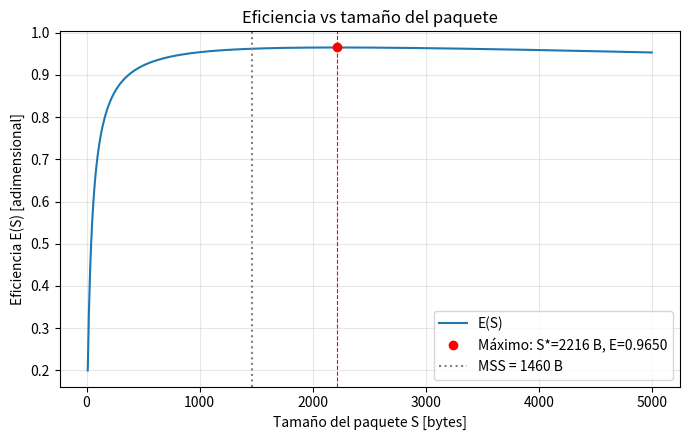
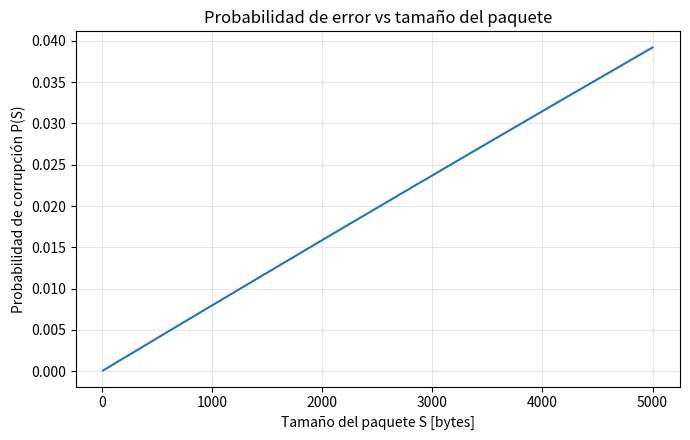
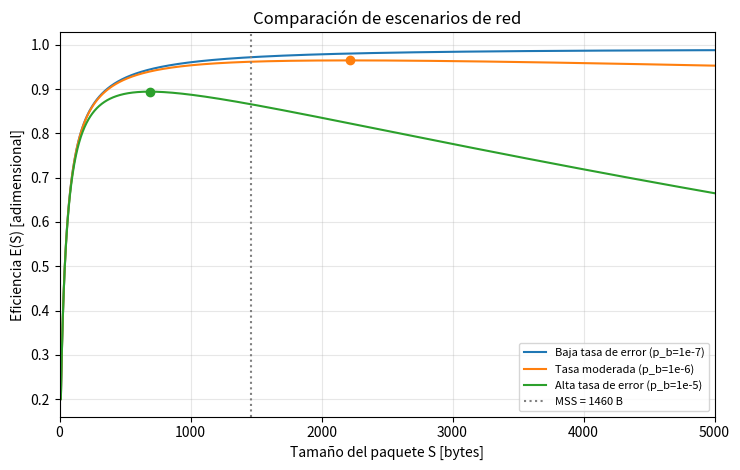
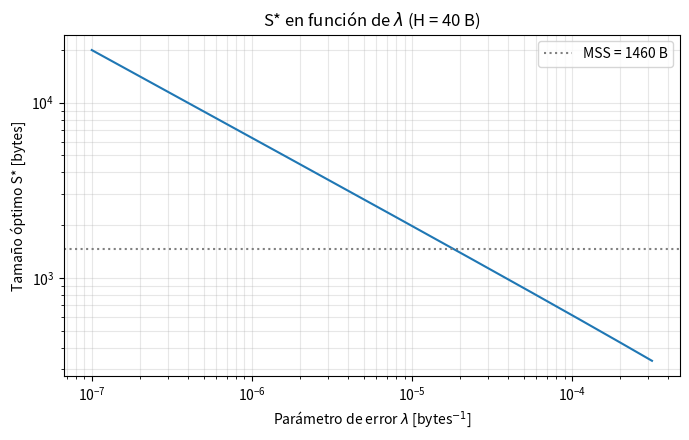
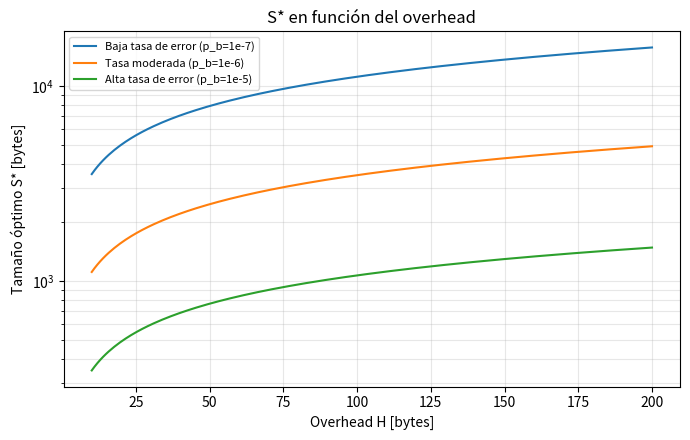
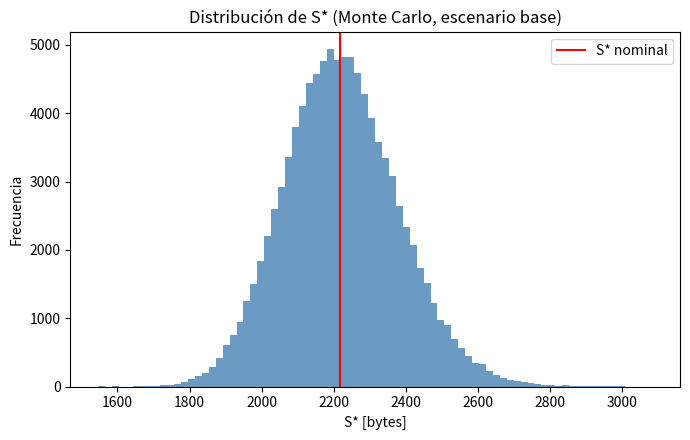
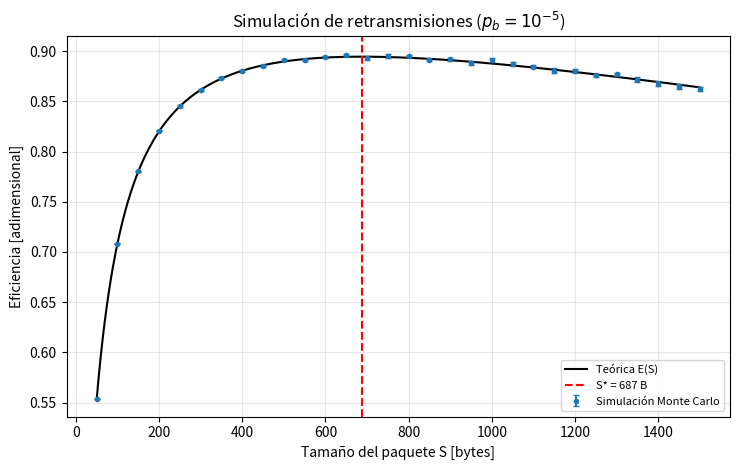

The matplotlib source for these figures, in order:
#!/usr/bin/env python3
"""
Optimización del tamaño de paquetes de información para maximizar la
eficiencia de transmisión en redes (modelo simplificado IPv4/TCP).

Modelo:
    P(S) = 1 - exp(-lambda * S)            probabilidad de corrupción
    E(S) = S/(S+H) * (1 - P(S))            eficiencia
         = S/(S+H) * exp(-lambda * S)

Condición de óptimo (dE/dS = 0):
    H / (S (S+H)) = lambda   ->   S* = ( -H + sqrt(H^2 + 4H/lambda) ) / 2

Simulaciones que reproduce este script:
  1. Barrido de E(S) y P(S) para el escenario base + tabla CSV.
  2. Máximo analítico vs. máximo numérico (SciPy) + 2ª derivada.
  3. Comparación de tres escenarios de red (p_b = 1e-7, 1e-6, 1e-5).
  4. Sensibilidad de S* respecto a H y lambda.
  5. Propagación de incertidumbres (analítica y Monte Carlo) para S*.
  6. Simulación estocástica de retransmisiones (Monte Carlo) con barras de error.

Uso:   python simulacion.py
Salida: carpeta ./resultados  (CSV + gráficas PNG)
"""

import os
import numpy as np
import pandas as pd
import matplotlib
matplotlib.use("Agg")
import matplotlib.pyplot as plt
from scipy.optimize import minimize_scalar

# ----------------------------------------------------------------------
# 0. PARÁMETROS
# ----------------------------------------------------------------------
SEED = 42
rng = np.random.default_rng(SEED)

H = 40.0                    # overhead [bytes]: IPv4 (20) + TCP (20)
P_BIT_BASE = 1e-6           # prob. de error por bit (escenario base)
LAM_BASE = 8 * P_BIT_BASE   # lambda = 8 * p_b  [bytes^-1]

MTU = 1500                  # [bytes] Ethernet
MSS = MTU - 20 - 20         # 1460 bytes de datos útiles máximos por segmento

S_MIN, S_MAX, S_STEP = 10, 5000, 10   # barrido ampliado para ver el óptimo real
S = np.arange(S_MIN, S_MAX + 1, S_STEP, dtype=float)

ESCENARIOS = {                        # p_b por bit
    "Baja tasa de error (p_b=1e-7)": 1e-7,
    "Tasa moderada (p_b=1e-6)": 1e-6,
    "Alta tasa de error (p_b=1e-5)": 1e-5,
}

# Incertidumbres de los parámetros (VALORES SUPUESTOS: justifíquelos en el informe)
SIGMA_H = 4.0               # bytes (p. ej. ~10 % por opciones TCP/IP)
SIGMA_LAM_REL = 0.10        # 10 % de incertidumbre relativa en lambda

N_MC_UNC = 100_000          # muestras para propagación Monte Carlo
N_PAQUETES_SIM = 20_000     # paquetes por tamaño en la simulación de retransmisión
N_LOTES = 20                # lotes para estimar el error estadístico

OUT = "resultados"
os.makedirs(OUT, exist_ok=True)


# ----------------------------------------------------------------------
# 1. FUNCIONES DEL MODELO
# ----------------------------------------------------------------------
def prob_error(S, lam):
    return 1.0 - np.exp(-lam * S)


def eficiencia(S, H, lam):
    return S / (S + H) * np.exp(-lam * S)


def dE_dS(S, H, lam):
    """Primera derivada: E' = E * [ H/(S(S+H)) - lambda ]"""
    return eficiencia(S, H, lam) * (H / (S * (S + H)) - lam)


def d2E_dS2(S, H, lam):
    """Segunda derivada de E = f*g con f=S/(S+H), g=exp(-lam S)."""
    f = S / (S + H)
    f1 = H / (S + H) ** 2
    f2 = -2 * H / (S + H) ** 3
    g = np.exp(-lam * S)
    return f2 * g - 2 * lam * f1 * g + lam ** 2 * f * g


def S_optimo(H, lam):
    return (-H + np.sqrt(H ** 2 + 4 * H / lam)) / 2


def S_optimo_numerico(H, lam, cota_sup=1e6):
    res = minimize_scalar(lambda s: -eficiencia(s, H, lam),
                          bounds=(1.0, cota_sup), method="bounded",
                          options={"xatol": 1e-9})
    return res.x


def dSopt_dH(H, lam):
    R = np.sqrt(H ** 2 + 4 * H / lam)
    return 0.5 * (-1 + (H + 2 / lam) / R)


def dSopt_dlam(H, lam):
    R = np.sqrt(H ** 2 + 4 * H / lam)
    return -H / (lam ** 2 * R)


# ----------------------------------------------------------------------
# 2. BARRIDO DEL ESCENARIO BASE
# ----------------------------------------------------------------------
def simulacion_barrido():
    P = prob_error(S, LAM_BASE)
    E = eficiencia(S, H, LAM_BASE)
    df = pd.DataFrame({"S [bytes]": S, "P(S)": P, "E(S)": E})
    df.to_csv(f"{OUT}/tabla_barrido_base.csv", index=False)

    # Tabla resumida para el informe
    tamanos = [100, 500, 1000, 1460, 1500, 2000, 3000, 5000]
    resumen = df[df["S [bytes]"].isin(tamanos)]
    resumen.to_csv(f"{OUT}/tabla_resumen_informe.csv", index=False)
    print("\n[1] Tabla resumen (escenario base)")
    print(resumen.to_string(index=False, float_format=lambda x: f"{x:.6f}"))
    return df


# ----------------------------------------------------------------------
# 3. ANALÍTICO vs NUMÉRICO
# ----------------------------------------------------------------------
def simulacion_analitico_vs_numerico():
    S_an = S_optimo(H, LAM_BASE)
    S_num = S_optimo_numerico(H, LAM_BASE)
    E_max = eficiencia(S_an, H, LAM_BASE)
    seg = d2E_dS2(S_an, H, LAM_BASE)
    comprobacion = dE_dS(S_an, H, LAM_BASE)

    tabla = pd.DataFrame({
        "Magnitud": ["S* analítico [B]", "S* numérico (SciPy) [B]",
                     "|diferencia| [B]", "E(S*)", "E'(S*) (debe ser ~0)",
                     "E''(S*) (debe ser <0)", "S* dentro del MSS (1460 B)?"],
        "Valor": [S_an, S_num, abs(S_an - S_num), E_max, comprobacion, seg,
                  "Sí" if S_an <= MSS else "No"],
    })
    tabla.to_csv(f"{OUT}/tabla_analitico_vs_numerico.csv", index=False)
    print("\n[2] Analítico vs numérico (escenario base)")
    print(tabla.to_string(index=False))

    # Óptimo restringido al límite físico (MSS)
    E_mss = eficiencia(MSS, H, LAM_BASE)
    print(f"\n    Con restricción S <= MSS={MSS} B: S*_restr = {MSS} B, "
          f"E = {E_mss:.6f}")

    # Gráfica 1: E(S) con el máximo
    E = eficiencia(S, H, LAM_BASE)
    fig, ax = plt.subplots(figsize=(7, 4.5))
    ax.plot(S, E, label="E(S)")
    ax.plot(S_an, E_max, "ro", label=f"Máximo: S*={S_an:.0f} B, E={E_max:.4f}")
    ax.axvline(S_an, color="r", ls="--", lw=0.8)
    ax.axvline(MSS, color="gray", ls=":", label=f"MSS = {MSS} B")
    ax.set_xlabel("Tamaño del paquete S [bytes]")
    ax.set_ylabel("Eficiencia E(S) [adimensional]")
    ax.set_title("Eficiencia vs tamaño del paquete")
    ax.grid(alpha=0.3); ax.legend()
    fig.tight_layout(); fig.savefig(f"{OUT}/grafica1_eficiencia.png", dpi=200)
    plt.close(fig)

    # Gráfica 2: P(S)
    fig, ax = plt.subplots(figsize=(7, 4.5))
    ax.plot(S, prob_error(S, LAM_BASE))
    ax.set_xlabel("Tamaño del paquete S [bytes]")
    ax.set_ylabel("Probabilidad de corrupción P(S)")
    ax.set_title("Probabilidad de error vs tamaño del paquete")
    ax.grid(alpha=0.3)
    fig.tight_layout(); fig.savefig(f"{OUT}/grafica2_probabilidad_error.png", dpi=200)
    plt.close(fig)


# ----------------------------------------------------------------------
# 4. COMPARACIÓN DE ESCENARIOS
# ----------------------------------------------------------------------
def simulacion_escenarios():
    filas = []
    fig, ax = plt.subplots(figsize=(7.5, 4.8))
    for nombre, pb in ESCENARIOS.items():
        lam = 8 * pb
        s_an = S_optimo(H, lam)
        s_num = S_optimo_numerico(H, lam)
        e_max = eficiencia(s_an, H, lam)
        s_restr = min(s_an, MSS)
        filas.append({
            "Escenario": nombre, "p_b": pb, "lambda [1/B]": lam,
            "S* analítico [B]": s_an, "S* numérico [B]": s_num,
            "E(S*)": e_max,
            "S* restringido a MSS [B]": s_restr,
            "E(S* restr.)": eficiencia(s_restr, H, lam),
        })
        smax = max(S_MAX, 1.3 * s_an) if s_an < 20000 else S_MAX
        Sx = np.linspace(10, smax, 2000)
        l, = ax.plot(Sx, eficiencia(Sx, H, lam), label=nombre)
        ax.plot(s_an, e_max, "o", color=l.get_color())
    ax.axvline(MSS, color="gray", ls=":", label=f"MSS = {MSS} B")
    ax.set_xlabel("Tamaño del paquete S [bytes]")
    ax.set_ylabel("Eficiencia E(S) [adimensional]")
    ax.set_title("Comparación de escenarios de red")
    ax.set_xlim(0, S_MAX); ax.grid(alpha=0.3); ax.legend(fontsize=8)
    fig.tight_layout(); fig.savefig(f"{OUT}/grafica3_escenarios.png", dpi=200)
    plt.close(fig)

    df = pd.DataFrame(filas)
    df.to_csv(f"{OUT}/tabla_escenarios.csv", index=False)
    print("\n[3] Escenarios")
    print(df.to_string(index=False, float_format=lambda x: f"{x:.6g}"))


# ----------------------------------------------------------------------
# 5. SENSIBILIDAD
# ----------------------------------------------------------------------
def simulacion_sensibilidad():
    # S* vs lambda (log-log)
    lams = np.logspace(-7, -3.5, 200)
    fig, ax = plt.subplots(figsize=(7, 4.5))
    ax.loglog(lams, S_optimo(H, lams))
    ax.axhline(MSS, color="gray", ls=":", label=f"MSS = {MSS} B")
    ax.set_xlabel(r"Parámetro de error $\lambda$ [bytes$^{-1}$]")
    ax.set_ylabel("Tamaño óptimo S* [bytes]")
    ax.set_title(r"S* en función de $\lambda$ (H = 40 B)")
    ax.grid(alpha=0.3, which="both"); ax.legend()
    fig.tight_layout(); fig.savefig(f"{OUT}/grafica4_Sopt_vs_lambda.png", dpi=200)
    plt.close(fig)

    # S* vs H para tres lambdas
    Hs = np.linspace(10, 200, 200)
    fig, ax = plt.subplots(figsize=(7, 4.5))
    for nombre, pb in ESCENARIOS.items():
        ax.plot(Hs, S_optimo(Hs, 8 * pb), label=nombre)
    ax.set_xlabel("Overhead H [bytes]")
    ax.set_ylabel("Tamaño óptimo S* [bytes]")
    ax.set_title("S* en función del overhead")
    ax.set_yscale("log"); ax.grid(alpha=0.3, which="both"); ax.legend(fontsize=8)
    fig.tight_layout(); fig.savefig(f"{OUT}/grafica5_Sopt_vs_H.png", dpi=200)
    plt.close(fig)


# ----------------------------------------------------------------------
# 6. PROPAGACIÓN DE INCERTIDUMBRES
# ----------------------------------------------------------------------
def simulacion_incertidumbre():
    filas = []
    print("\n[5] Propagación de incertidumbres "
          f"(sigma_H={SIGMA_H} B, sigma_lambda={SIGMA_LAM_REL*100:.0f} %)")
    for nombre, pb in ESCENARIOS.items():
        lam = 8 * pb
        sig_lam = SIGMA_LAM_REL * lam
        s0 = S_optimo(H, lam)

        # (a) Analítica: sigma^2 = (dS/dH)^2 sH^2 + (dS/dlam)^2 slam^2
        sig_an = np.sqrt((dSopt_dH(H, lam) * SIGMA_H) ** 2 +
                         (dSopt_dlam(H, lam) * sig_lam) ** 2)

        # (b) Monte Carlo
        Hm = rng.normal(H, SIGMA_H, N_MC_UNC)
        lm = rng.normal(lam, sig_lam, N_MC_UNC)
        mask = (Hm > 0) & (lm > 0)
        sm = S_optimo(Hm[mask], lm[mask])

        # Eficiencia máxima y su incertidumbre (MC)
        em = eficiencia(sm, Hm[mask], lm[mask])

        filas.append({
            "Escenario": nombre,
            "S* [B]": s0,
            "sigma analítica [B]": sig_an,
            "sigma Monte Carlo [B]": sm.std(ddof=1),
            "E(S*) media": em.mean(),
            "sigma E(S*)": em.std(ddof=1),
        })
        print(f"    {nombre}: S* = ({s0:.0f} ± {sig_an:.0f}) B  "
              f"[MC: ± {sm.std(ddof=1):.0f}]   "
              f"E = {em.mean():.4f} ± {em.std(ddof=1):.4f}")
    df = pd.DataFrame(filas)
    df.to_csv(f"{OUT}/tabla_incertidumbre.csv", index=False)

    # Histograma MC (escenario base)
    lam = LAM_BASE
    Hm = rng.normal(H, SIGMA_H, N_MC_UNC)
    lm = rng.normal(lam, SIGMA_LAM_REL * lam, N_MC_UNC)
    m = (Hm > 0) & (lm > 0)
    sm = S_optimo(Hm[m], lm[m])
    fig, ax = plt.subplots(figsize=(7, 4.5))
    ax.hist(sm, bins=80, color="steelblue", alpha=0.8)
    ax.axvline(S_optimo(H, lam), color="r", label="S* nominal")
    ax.set_xlabel("S* [bytes]"); ax.set_ylabel("Frecuencia")
    ax.set_title("Distribución de S* (Monte Carlo, escenario base)")
    ax.legend(); fig.tight_layout()
    fig.savefig(f"{OUT}/grafica6_incertidumbre_MC.png", dpi=200)
    plt.close(fig)


# ----------------------------------------------------------------------
# 7. SIMULACIÓN ESTOCÁSTICA DE RETRANSMISIONES (TCP simplificado)
# ----------------------------------------------------------------------
def simular_eficiencia_estocastica(S_val, H_val, lam, n_paq, n_lotes):
    """
    Para cada paquete se reintenta hasta que llega sin corrupción.
    Nº de intentos ~ Geométrica(p_exito = exp(-lam*S)).
    Eficiencia = bytes útiles entregados / bytes totales transmitidos
               = n_paq*S / sum(intentos*(S+H)).
    Devuelve media y error estándar entre lotes.
    """
    p_ok = np.exp(-lam * S_val)
    tam = n_paq // n_lotes
    efs = []
    for _ in range(n_lotes):
        intentos = rng.geometric(p_ok, size=tam)
        efs.append(tam * S_val / (intentos.sum() * (S_val + H_val)))
    efs = np.array(efs)
    return efs.mean(), efs.std(ddof=1) / np.sqrt(n_lotes)


def simulacion_montecarlo_retransmision():
    lam = 8 * ESCENARIOS["Alta tasa de error (p_b=1e-5)"]  # óptimo dentro del MTU
    tamanos = np.arange(50, 1501, 50, dtype=float)
    medias, errores = [], []
    for s in tamanos:
        m, e = simular_eficiencia_estocastica(s, H, lam, N_PAQUETES_SIM, N_LOTES)
        medias.append(m); errores.append(e)
    medias, errores = np.array(medias), np.array(errores)
    teorica = eficiencia(tamanos, H, lam)

    df = pd.DataFrame({"S [bytes]": tamanos, "E simulada": medias,
                       "error estándar": errores, "E teórica": teorica})
    df.to_csv(f"{OUT}/tabla_montecarlo_retransmision.csv", index=False)

    s_star = S_optimo(H, lam)
    fig, ax = plt.subplots(figsize=(7.5, 4.8))
    Sx = np.linspace(50, 1500, 600)
    ax.plot(Sx, eficiencia(Sx, H, lam), "k-", label="Teórica E(S)")
    ax.errorbar(tamanos, medias, yerr=errores, fmt="o", ms=3, capsize=2,
                label="Simulación Monte Carlo")
    ax.axvline(s_star, color="r", ls="--", label=f"S* = {s_star:.0f} B")
    ax.set_xlabel("Tamaño del paquete S [bytes]")
    ax.set_ylabel("Eficiencia [adimensional]")
    ax.set_title(r"Simulación de retransmisiones ($p_b=10^{-5}$)")
    ax.grid(alpha=0.3); ax.legend(fontsize=8)
    fig.tight_layout(); fig.savefig(f"{OUT}/grafica7_montecarlo.png", dpi=200)
    plt.close(fig)

    i = np.argmax(medias)
    print("\n[6] Monte Carlo de retransmisiones (p_b=1e-5)")
    print(f"    S* teórico = {s_star:.1f} B | máximo simulado en S = {tamanos[i]:.0f} B "
          f"(E = {medias[i]:.4f} ± {errores[i]:.4f})")
    chi = np.mean(np.abs(medias - teorica) / np.maximum(errores, 1e-12))
    print(f"    Desviación media simulación-teoría: {chi:.2f} errores estándar")


# ----------------------------------------------------------------------
if __name__ == "__main__":
    print(f"H = {H} B | lambda_base = {LAM_BASE:g} 1/B | MSS = {MSS} B")
    simulacion_barrido()
    simulacion_analitico_vs_numerico()
    simulacion_escenarios()
    simulacion_sensibilidad()
    simulacion_incertidumbre()
    simulacion_montecarlo_retransmision()
    print(f"\nListo. Resultados guardados en ./{OUT}/")
